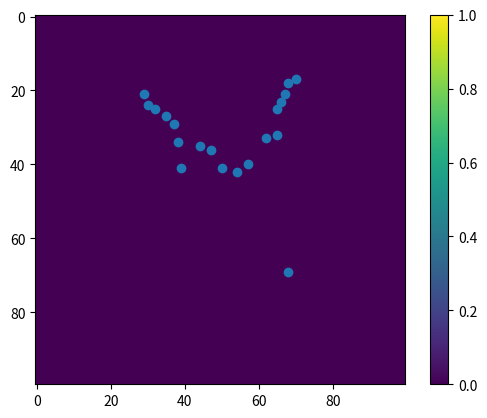

Here is the Python script that generated this plot:
import numpy as np
from matplotlib import pyplot as plt

map = np.zeros((100, 100))

#print(map)

measurements = np.array([[45.0, 29.67], [40.0, 31.1], [35.0, 30.94], [30.0, 30.8], [25.0, 31.89], [20.0, 35.82], [15.0, 42.48], [10.0, 35.53], [5.0, 36.52], [0.0, 40.92], [-5.0, 42.62], [-10.0, 40.11], [-15.0, 71.14], [-20.0, 34.68], [-25.0, 35.31], [-30.0, 29.19], [-35.0, 27.91], [-40.0, 26.79], [-45.0, 25.85], [-50.0, 25.99]])

cols = np.hsplit(measurements,2)
xs = np.array(((np.cos(np.radians(cols[0] + 90)) * cols[1]) + 50).round(), dtype=int)

ys = np.array((np.sin(np.radians(cols[0] + 90)) * cols[1]).round(), dtype=int)

plt.scatter(xs, ys)

plt.show()

map[ys, xs] = 1

plt.imshow(map)

plt.colorbar()

plt.show()


